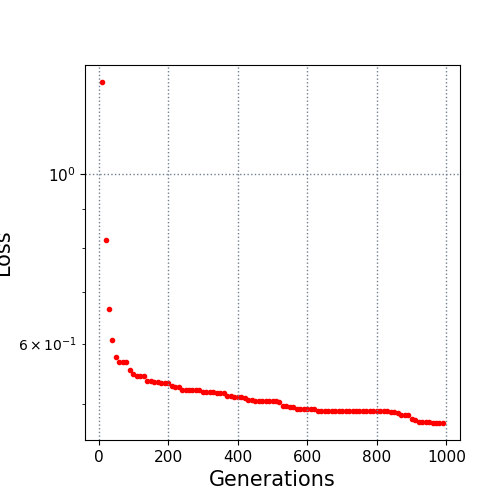

Source data for this figure (header and first rows):
10.0, 1.31951
20.0, 0.8205
30.0, 0.6662
40.0, 0.6064
50.0, 0.5757
60.0, 0.5674
70.0, 0.5674
80.0, 0.5674
90.0, 0.5543
100.0, 0.548
110.0, 0.5446
120.0, 0.5444
130.0, 0.5444
140.0, 0.5362
150.0, 0.5361
160.0, 0.5339
170.0, 0.5338
180.0, 0.5334
190.0, 0.5334
200.0, 0.5334
210.0, 0.5283
220.0, 0.527
230.0, 0.527
240.0, 0.5223
250.0, 0.5223
260.0, 0.5223
270.0, 0.5223
280.0, 0.5223
290.0, 0.5218
300.0, 0.5191
310.0, 0.5191
320.0, 0.5188
330.0, 0.5188
340.0, 0.5162
350.0, 0.5162
360.0, 0.5162
370.0, 0.5127
380.0, 0.5127
390.0, 0.5103
400.0, 0.5103
410.0, 0.5103
420.0, 0.5086
430.0, 0.5065
440.0, 0.5065
450.0, 0.5047
460.0, 0.5047
470.0, 0.5047
480.0, 0.5047
490.0, 0.5047
500.0, 0.5047
510.0, 0.5047
520.0, 0.5038
530.0, 0.4973
540.0, 0.4965
550.0, 0.4952
560.0, 0.4952
570.0, 0.4921
580.0, 0.4921
590.0, 0.4921
600.0, 0.4921
610.0, 0.4921
... 38 more rows
